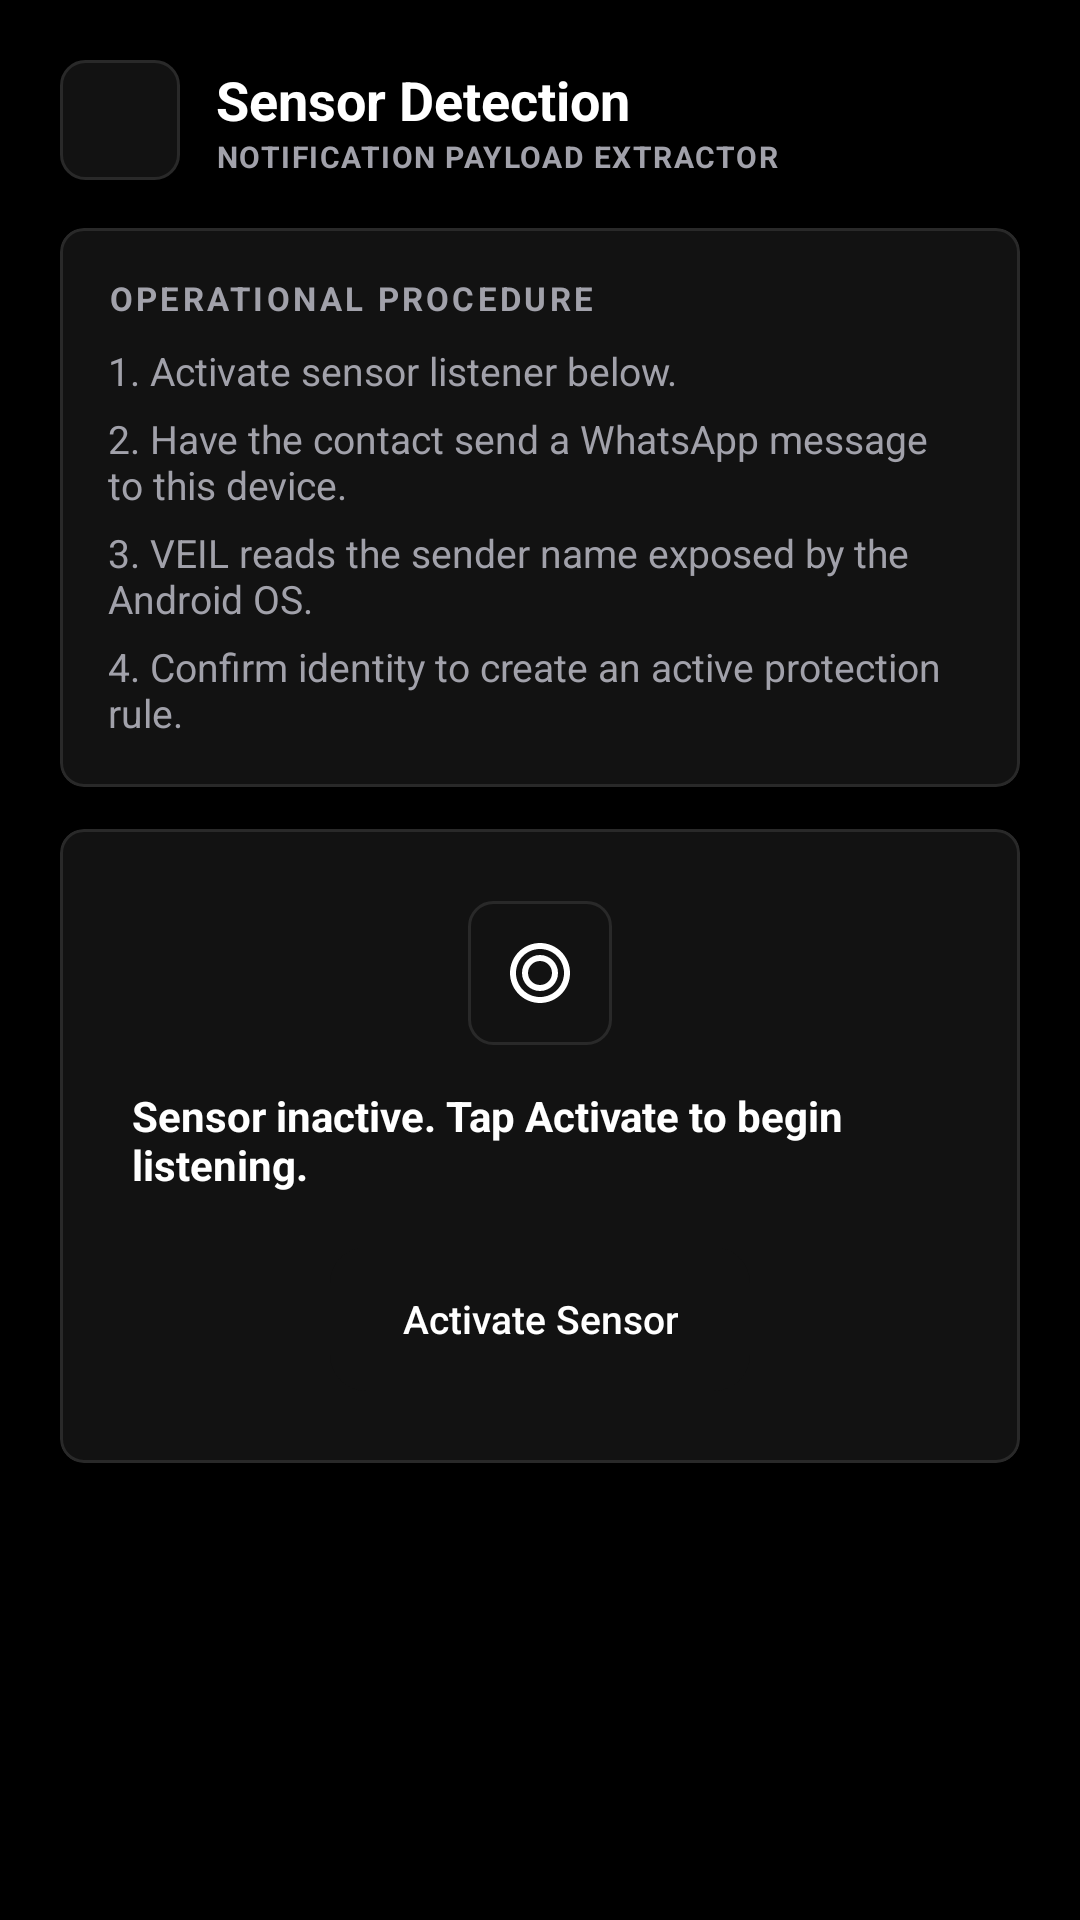

Layout XML and referenced resources for this Android screen:
<!-- AndroidManifest.xml: application theme Theme.Veil -->
<!-- res/layout/activity_learn_contact.xml -->
<?xml version="1.0" encoding="utf-8"?>
<androidx.core.widget.NestedScrollView xmlns:android="http://schemas.android.com/apk/res/android"
    xmlns:app="http://schemas.android.com/apk/res-auto"
    android:layout_width="match_parent"
    android:layout_height="match_parent"
    android:background="@color/veil_canvas"
    android:fillViewport="true">

    <LinearLayout
        android:layout_width="match_parent"
        android:layout_height="wrap_content"
        android:orientation="vertical"
        android:padding="20dp">

        
        <LinearLayout
            android:layout_width="match_parent"
            android:layout_height="wrap_content"
            android:gravity="center_vertical"
            android:orientation="horizontal">

            <ImageButton
                android:id="@+id/btnBack"
                android:layout_width="40dp"
                android:layout_height="40dp"
                android:background="@drawable/bg_circle_icon"
                android:contentDescription="@string/action_back"
                android:padding="9dp"
                android:src="@drawable/ic_arrow_back"
                app:tint="@color/veil_text_high" />

            <LinearLayout
                android:layout_width="0dp"
                android:layout_height="wrap_content"
                android:layout_marginStart="12dp"
                android:layout_weight="1"
                android:orientation="vertical">

                <TextView
                    android:layout_width="wrap_content"
                    android:layout_height="wrap_content"
                    android:text="@string/learn_title"
                    android:textColor="@color/veil_text_high"
                    android:textSize="18sp"
                    android:textStyle="bold" />

                <TextView
                    android:layout_width="wrap_content"
                    android:layout_height="wrap_content"
                    android:letterSpacing="0.05"
                    android:text="NOTIFICATION PAYLOAD EXTRACTOR"
                    android:textColor="@color/veil_text_low"
                    android:textSize="10sp"
                    android:textStyle="bold" />
            </LinearLayout>
        </LinearLayout>

        
        <com.google.android.material.card.MaterialCardView
            android:layout_width="match_parent"
            android:layout_height="wrap_content"
            android:layout_marginTop="16dp"
            app:cardBackgroundColor="@color/veil_surface_card"
            app:cardCornerRadius="8dp"
            app:cardElevation="0dp"
            app:strokeColor="@color/veil_hairline"
            app:strokeWidth="1dp">

            <LinearLayout
                android:layout_width="match_parent"
                android:layout_height="wrap_content"
                android:orientation="vertical"
                android:padding="16dp">

                <TextView
                    android:layout_width="wrap_content"
                    android:layout_height="wrap_content"
                    android:letterSpacing="0.1"
                    android:text="OPERATIONAL PROCEDURE"
                    android:textColor="@color/veil_text_low"
                    android:textSize="11sp"
                    android:textStyle="bold" />

                <TextView
                    android:layout_width="match_parent"
                    android:layout_height="wrap_content"
                    android:layout_marginTop="8dp"
                    android:text="@string/learn_step_1"
                    android:textColor="@color/veil_text_medium"
                    android:textSize="13sp" />

                <TextView
                    android:layout_width="match_parent"
                    android:layout_height="wrap_content"
                    android:layout_marginTop="5dp"
                    android:text="@string/learn_step_2"
                    android:textColor="@color/veil_text_medium"
                    android:textSize="13sp" />

                <TextView
                    android:layout_width="match_parent"
                    android:layout_height="wrap_content"
                    android:layout_marginTop="5dp"
                    android:text="@string/learn_step_3"
                    android:textColor="@color/veil_text_medium"
                    android:textSize="13sp" />

                <TextView
                    android:layout_width="match_parent"
                    android:layout_height="wrap_content"
                    android:layout_marginTop="5dp"
                    android:text="@string/learn_step_4"
                    android:textColor="@color/veil_text_medium"
                    android:textSize="13sp" />

            </LinearLayout>
        </com.google.android.material.card.MaterialCardView>

        
        <com.google.android.material.card.MaterialCardView
            android:id="@+id/cardRadar"
            android:layout_width="match_parent"
            android:layout_height="wrap_content"
            android:layout_marginTop="14dp"
            app:cardBackgroundColor="@color/veil_surface_card"
            app:cardCornerRadius="8dp"
            app:cardElevation="0dp"
            app:strokeColor="@color/veil_hairline"
            app:strokeWidth="1dp">

            <LinearLayout
                android:layout_width="match_parent"
                android:layout_height="wrap_content"
                android:gravity="center"
                android:orientation="vertical"
                android:padding="24dp">

                <ImageView
                    android:id="@+id/ivRadarPulsing"
                    android:layout_width="48dp"
                    android:layout_height="48dp"
                    android:background="@drawable/bg_circle_icon"
                    android:padding="12dp"
                    android:src="@drawable/ic_radar_learn"
                    app:tint="@color/veil_accent_titanium" />

                <TextView
                    android:id="@+id/tvLearningStatus"
                    android:layout_width="wrap_content"
                    android:layout_height="wrap_content"
                    android:layout_marginTop="14dp"
                    android:text="@string/learn_status_idle"
                    android:textColor="@color/veil_text_high"
                    android:textSize="14sp"
                    android:textStyle="bold" />

                <ProgressBar
                    android:id="@+id/pbLearning"
                    style="?android:attr/progressBarStyleSmall"
                    android:layout_width="wrap_content"
                    android:layout_height="wrap_content"
                    android:layout_marginTop="10dp"
                    android:indeterminateTint="@color/veil_accent_secure"
                    android:visibility="gone" />

                <com.google.android.material.button.MaterialButton
                    android:id="@+id/btnToggleListening"
                    style="@style/Widget.Veil.Button.Secondary"
                    android:layout_width="wrap_content"
                    android:layout_height="wrap_content"
                    android:layout_marginTop="18dp"
                    android:text="@string/learn_btn_start"
                    android:textSize="13sp" />

            </LinearLayout>
        </com.google.android.material.card.MaterialCardView>

        
        <com.google.android.material.card.MaterialCardView
            android:id="@+id/cardDetectionResult"
            android:layout_width="match_parent"
            android:layout_height="wrap_content"
            android:layout_marginTop="14dp"
            android:visibility="gone"
            app:cardBackgroundColor="@color/veil_surface_elevated"
            app:cardCornerRadius="8dp"
            app:cardElevation="0dp"
            app:strokeColor="@color/veil_accent_secure_border"
            app:strokeWidth="1dp">

            <LinearLayout
                android:layout_width="match_parent"
                android:layout_height="wrap_content"
                android:orientation="vertical"
                android:padding="18dp">

                <TextView
                    android:layout_width="wrap_content"
                    android:layout_height="wrap_content"
                    android:letterSpacing="0.1"
                    android:text="@string/learn_detected_label"
                    android:textColor="@color/veil_accent_secure"
                    android:textSize="11sp"
                    android:textStyle="bold" />

                <TextView
                    android:id="@+id/tvDetectedSenderName"
                    android:layout_width="match_parent"
                    android:layout_height="wrap_content"
                    android:layout_marginTop="6dp"
                    android:textColor="@color/veil_text_high"
                    android:textSize="20sp"
                    android:textStyle="bold" />

                <TextView
                    android:id="@+id/tvDetectedFailureNotice"
                    android:layout_width="match_parent"
                    android:layout_height="wrap_content"
                    android:layout_marginTop="6dp"
                    android:text="@string/learn_not_identified"
                    android:textColor="@color/veil_accent_amber"
                    android:textSize="13sp"
                    android:visibility="gone" />

                <com.google.android.material.button.MaterialButton
                    android:id="@+id/btnConfirmProtectLearned"
                    style="@style/Widget.Veil.Button.Primary"
                    android:layout_width="match_parent"
                    android:layout_height="wrap_content"
                    android:layout_marginTop="16dp"
                    android:text="@string/learn_btn_confirm"
                    android:textSize="13sp" />

            </LinearLayout>
        </com.google.android.material.card.MaterialCardView>

    </LinearLayout>
</androidx.core.widget.NestedScrollView>
<!-- resources referenced by this layout -->
<resources>
  <color name="veil_accent_amber">#A1A1AA</color>
  <color name="veil_accent_secure">#FFFFFF</color>
  <color name="veil_accent_secure_border">#292929</color>
  <color name="veil_accent_titanium">#FFFFFF</color>
  <color name="veil_canvas">#000000</color>
  <color name="veil_hairline">#292929</color>
  <color name="veil_surface_card">#121212</color>
  <color name="veil_surface_elevated">#121212</color>
  <color name="veil_text_high">#FFFFFF</color>
  <color name="veil_text_low">#A1A1AA</color>
  <color name="veil_text_medium">#A1A1AA</color>
  <!-- drawable bg_circle_icon (drawable) -->
  <?xml version="1.0" encoding="utf-8"?>
  <shape xmlns:android="http://schemas.android.com/apk/res/android"
      android:shape="rectangle">
      <corners android:radius="8dp" />
      <solid android:color="@color/veil_surface_elevated" />
      <stroke android:width="1dp" android:color="@color/veil_hairline" />
  </shape>
  <string name="action_back">Back</string>
  <string name="learn_btn_confirm">Commit to Protection Rules</string>
  <string name="learn_btn_start">Activate Sensor</string>
  <string name="learn_detected_label">DETECTED SENDER IDENTITY</string>
  <string name="learn_not_identified">VEIL could not identify a valid sender payload in the received notification.</string>
  <string name="learn_status_idle">Sensor inactive. Tap Activate to begin listening.</string>
  <string name="learn_step_1">1. Activate sensor listener below.</string>
  <string name="learn_step_2">2. Have the contact send a WhatsApp message to this device.</string>
  <string name="learn_step_3">3. VEIL reads the sender name exposed by the Android OS.</string>
  <string name="learn_step_4">4. Confirm identity to create an active protection rule.</string>
  <string name="learn_title">Sensor Detection</string>
  <color name="veil_button_primary_bg">#FFFFFF</color>
  <color name="veil_button_primary_text">#000000</color>
  <color name="veil_button_secondary_bg">#121212</color>
  <color name="veil_button_secondary_text">#FFFFFF</color>
  <color name="veil_button_secondary_border">#292929</color>
  <color name="md_theme_dark_primary">#FFFFFF</color>
  <color name="md_theme_dark_onPrimary">#000000</color>
  <color name="md_theme_dark_primaryContainer">#292929</color>
  <color name="md_theme_dark_onPrimaryContainer">#FFFFFF</color>
  <color name="md_theme_dark_inversePrimary">#A1A1AA</color>
  <color name="md_theme_dark_secondary">#A1A1AA</color>
  <color name="md_theme_dark_onSecondary">#000000</color>
  <color name="md_theme_dark_secondaryContainer">#121212</color>
  <color name="md_theme_dark_onSecondaryContainer">#FFFFFF</color>
  <color name="md_theme_dark_tertiary">#A1A1AA</color>
  <color name="md_theme_dark_onTertiary">#000000</color>
  <color name="md_theme_dark_tertiaryContainer">#121212</color>
  <color name="md_theme_dark_onTertiaryContainer">#FFFFFF</color>
  <color name="veil_surface">#121212</color>
  <color name="veil_hairline_bright">#292929</color>
  <style name="Widget.Veil.Card" parent="Widget.Material3.CardView.Filled">
          <item name="cardBackgroundColor">@color/veil_surface_card</item>
          <item name="cardCornerRadius">14dp</item>
          <item name="cardElevation">0dp</item>
          <item name="strokeColor">@color/veil_hairline</item>
          <item name="strokeWidth">0dp</item>
      </style>
  <style name="Widget.Veil.BottomSheet.Modal" parent="Widget.Material3.BottomSheet.Modal">
          <item name="backgroundTint">@color/veil_surface</item>
          <item name="shapeAppearance">@style/ShapeAppearance.Veil.BottomSheet</item>
      </style>
  <style name="ShapeAppearance.Veil.BottomSheet" parent="ShapeAppearance.Material3.Corner.Large">
          <item name="cornerSizeTopLeft">20dp</item>
          <item name="cornerSizeTopRight">20dp</item>
          <item name="cornerSizeBottomLeft">0dp</item>
          <item name="cornerSizeBottomRight">0dp</item>
      </style>
</resources>
